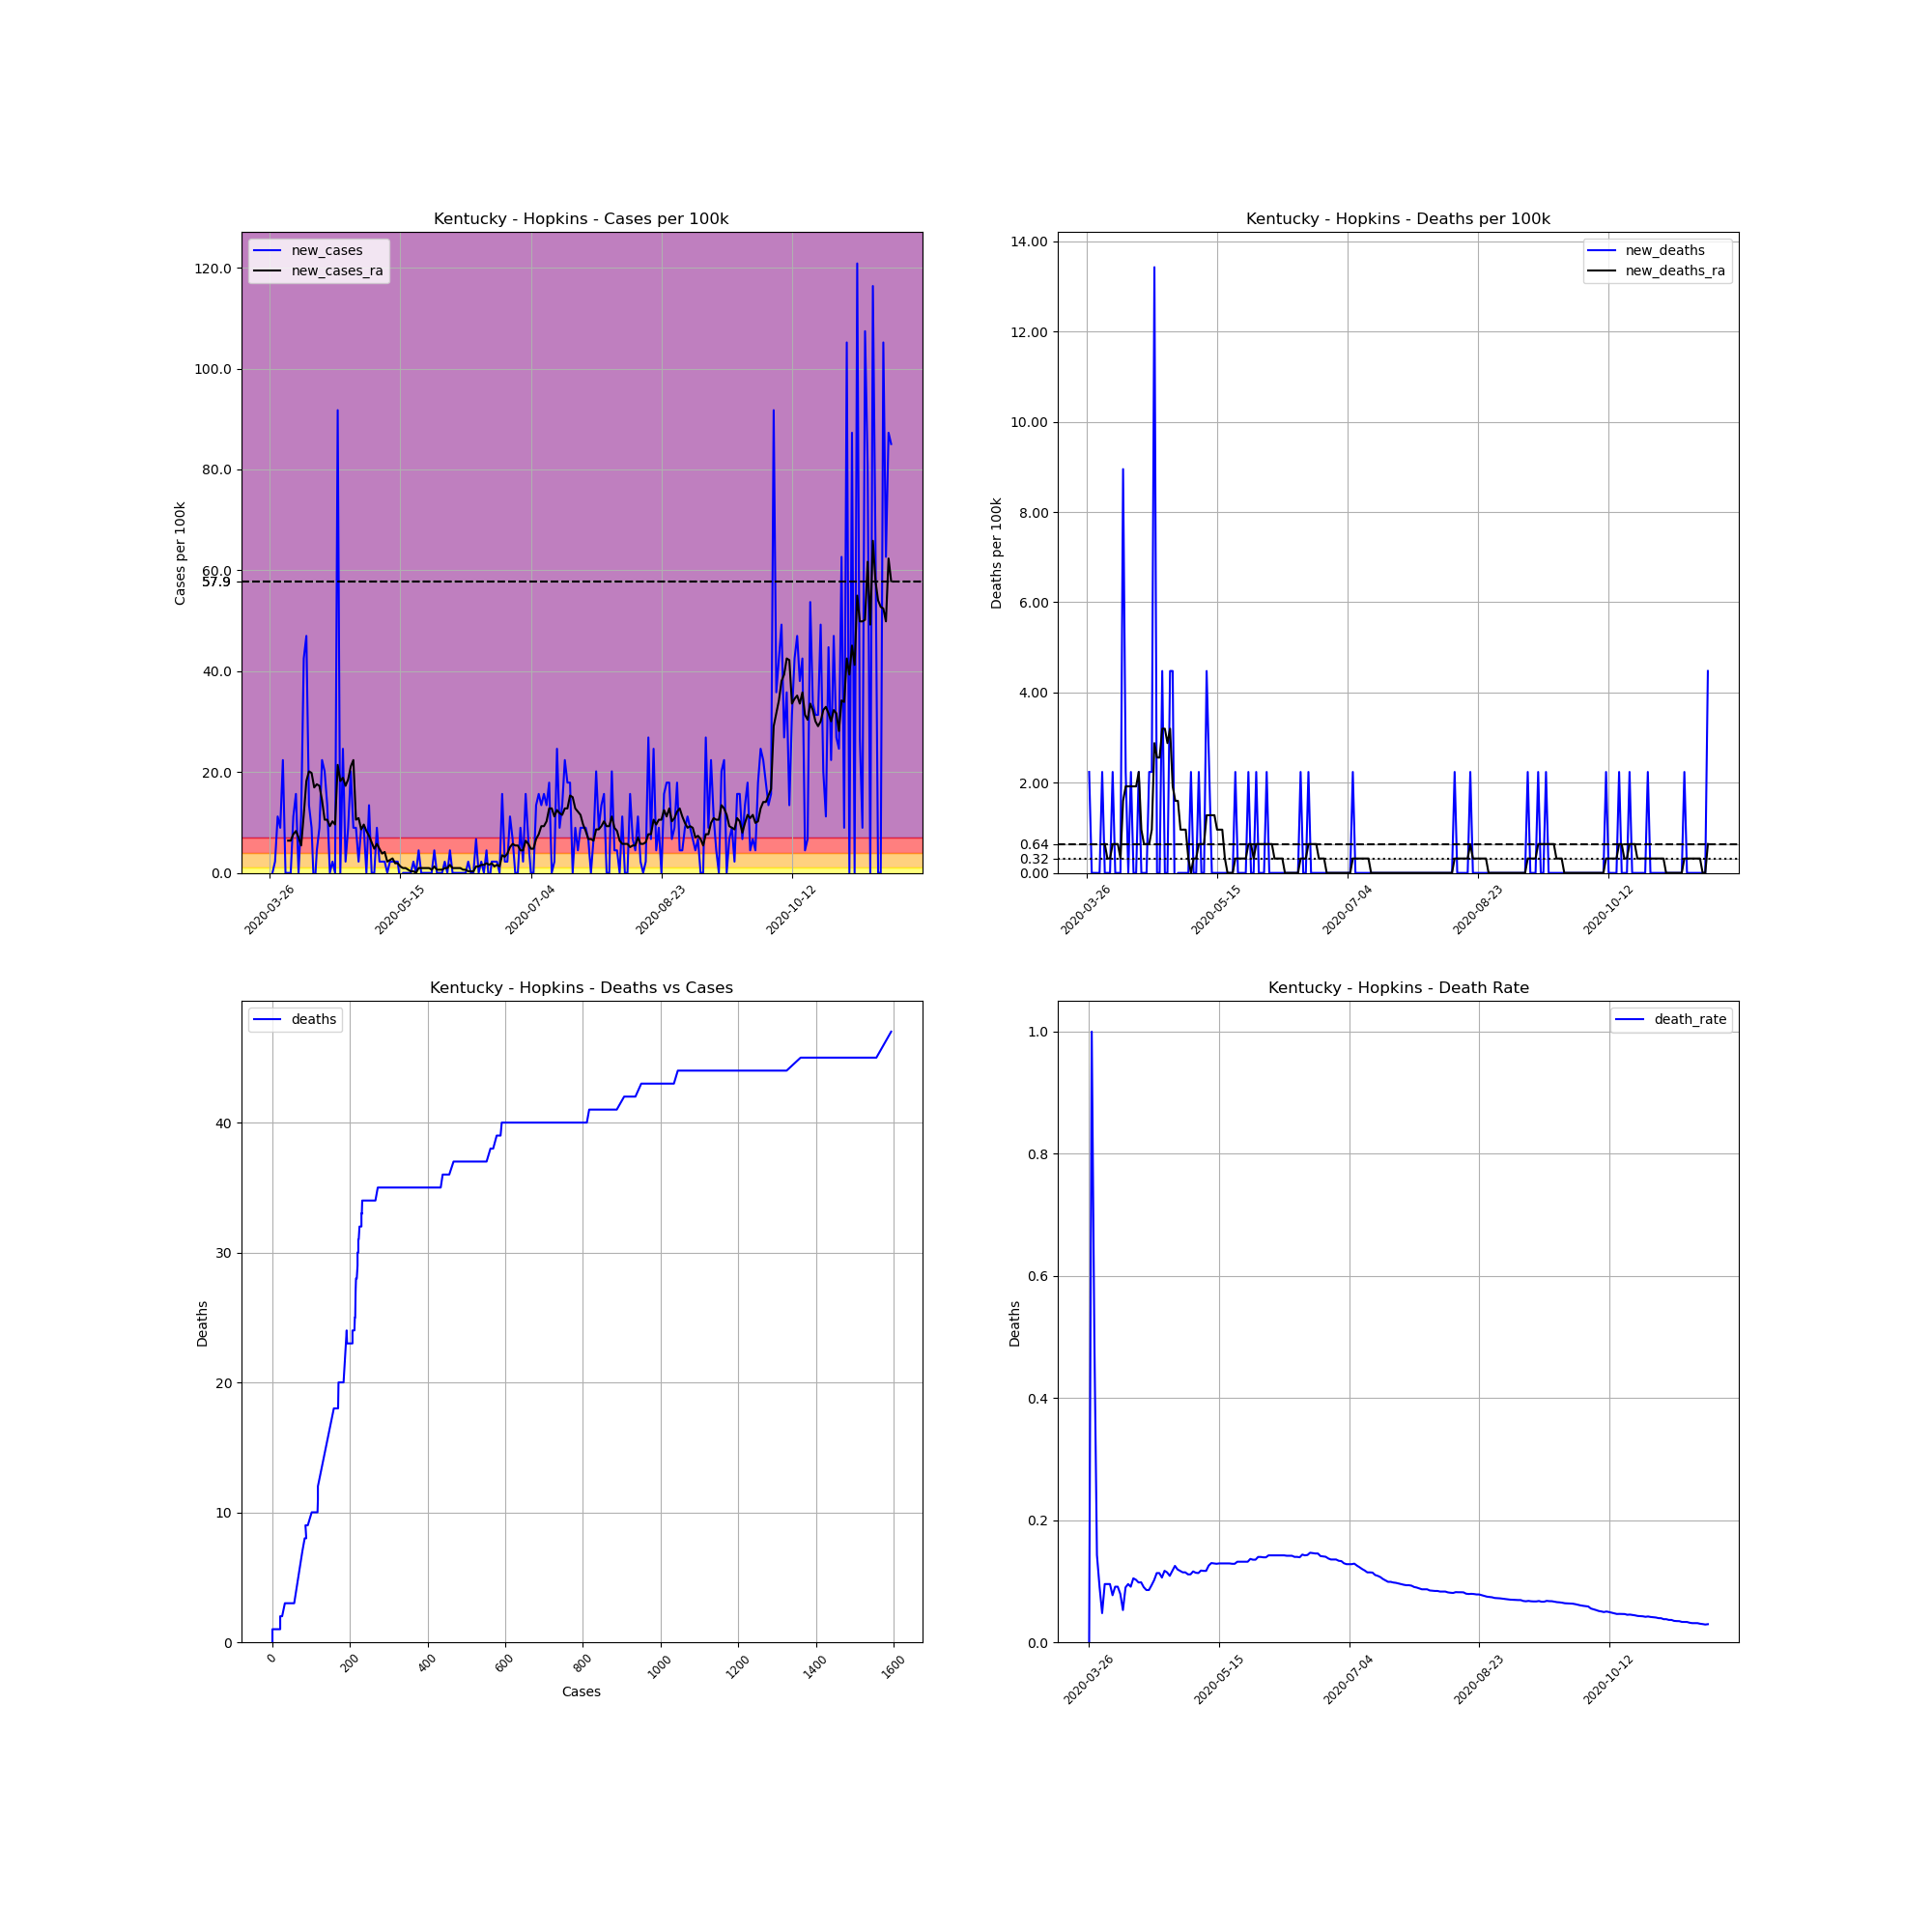

Source data for this figure (header and first rows):
, date, county, state, fips, cases, deaths, COUNTY, STNAME, CTYNAME, POPESTIMATE2019, cases_per_100k, deaths_per_100k, death_rate, new_cases, new_deaths, new_cases_ra, new_deaths_ra
381164, 2020-03-26, Hopkins, Kentucky, 21107, 1, 0, 107, Kentucky, Hopkins, 44686, 2.238, 0.0, 0.0, , , , 
381165, 2020-03-27, Hopkins, Kentucky, 21107, 1, 1, 107, Kentucky, Hopkins, 44686, 2.238, 2.238, 1.0, 0.0, 2.238, , 
381166, 2020-03-28, Hopkins, Kentucky, 21107, 2, 1, 107, Kentucky, Hopkins, 44686, 4.476, 2.238, 0.5, 2.238, 0.0, , 
381167, 2020-03-29, Hopkins, Kentucky, 21107, 7, 1, 107, Kentucky, Hopkins, 44686, 15.66, 2.238, 0.1429, 11.19, 0.0, , 
381168, 2020-03-30, Hopkins, Kentucky, 21107, 11, 1, 107, Kentucky, Hopkins, 44686, 24.62, 2.238, 0.09091, 8.951, 0.0, , 
381169, 2020-03-31, Hopkins, Kentucky, 21107, 21, 1, 107, Kentucky, Hopkins, 44686, 46.99, 2.238, 0.04762, 22.38, 0.0, , 
381170, 2020-04-01, Hopkins, Kentucky, 21107, 21, 2, 107, Kentucky, Hopkins, 44686, 46.99, 4.476, 0.09524, 0.0, 2.238, , 
381171, 2020-04-02, Hopkins, Kentucky, 21107, 21, 2, 107, Kentucky, Hopkins, 44686, 46.99, 4.476, 0.09524, 0.0, 0.0, 6.394, 0.6394
381172, 2020-04-03, Hopkins, Kentucky, 21107, 21, 2, 107, Kentucky, Hopkins, 44686, 46.99, 4.476, 0.09524, 0.0, 0.0, 6.394, 0.3197
381173, 2020-04-04, Hopkins, Kentucky, 21107, 26, 2, 107, Kentucky, Hopkins, 44686, 58.18, 4.476, 0.07692, 11.19, 0.0, 7.673, 0.3197
381174, 2020-04-05, Hopkins, Kentucky, 21107, 33, 3, 107, Kentucky, Hopkins, 44686, 73.85, 6.714, 0.09091, 15.66, 2.238, 8.312, 0.6394
381175, 2020-04-06, Hopkins, Kentucky, 21107, 33, 3, 107, Kentucky, Hopkins, 44686, 73.85, 6.714, 0.09091, 0.0, 0.0, 7.033, 0.6394
381176, 2020-04-07, Hopkins, Kentucky, 21107, 38, 3, 107, Kentucky, Hopkins, 44686, 85.04, 6.714, 0.07895, 11.19, 0.0, 5.435, 0.6394
381177, 2020-04-08, Hopkins, Kentucky, 21107, 57, 3, 107, Kentucky, Hopkins, 44686, 127.6, 6.714, 0.05263, 42.52, 0.0, 11.51, 0.3197
381178, 2020-04-09, Hopkins, Kentucky, 21107, 78, 7, 107, Kentucky, Hopkins, 44686, 174.6, 15.66, 0.08974, 46.99, 8.951, 18.22, 1.598
381179, 2020-04-10, Hopkins, Kentucky, 21107, 84, 8, 107, Kentucky, Hopkins, 44686, 188, 17.9, 0.09524, 13.43, 2.238, 20.14, 1.918
381180, 2020-04-11, Hopkins, Kentucky, 21107, 88, 8, 107, Kentucky, Hopkins, 44686, 196.9, 17.9, 0.09091, 8.951, 0.0, 19.82, 1.918
381181, 2020-04-12, Hopkins, Kentucky, 21107, 86, 9, 107, Kentucky, Hopkins, 44686, 192.5, 20.14, 0.1047, -4.476, 2.238, 16.94, 1.918
381182, 2020-04-13, Hopkins, Kentucky, 21107, 88, 9, 107, Kentucky, Hopkins, 44686, 196.9, 20.14, 0.1023, 4.476, 0.0, 17.58, 1.918
381183, 2020-04-14, Hopkins, Kentucky, 21107, 92, 9, 107, Kentucky, Hopkins, 44686, 205.9, 20.14, 0.09783, 8.951, 0.0, 17.26, 1.918
381184, 2020-04-15, Hopkins, Kentucky, 21107, 102, 10, 107, Kentucky, Hopkins, 44686, 228.3, 22.38, 0.09804, 22.38, 2.238, 14.39, 2.238
381185, 2020-04-16, Hopkins, Kentucky, 21107, 111, 10, 107, Kentucky, Hopkins, 44686, 248.4, 22.38, 0.09009, 20.14, 0.0, 10.55, 0.9591
381186, 2020-04-17, Hopkins, Kentucky, 21107, 117, 10, 107, Kentucky, Hopkins, 44686, 261.8, 22.38, 0.08547, 13.43, 0.0, 10.55, 0.6394
381187, 2020-04-18, Hopkins, Kentucky, 21107, 117, 10, 107, Kentucky, Hopkins, 44686, 261.8, 22.38, 0.08547, 0.0, 0.0, 9.271, 0.6394
381188, 2020-04-19, Hopkins, Kentucky, 21107, 118, 11, 107, Kentucky, Hopkins, 44686, 264.1, 24.62, 0.09322, 2.238, 2.238, 10.23, 0.6394
381189, 2020-04-20, Hopkins, Kentucky, 21107, 118, 12, 107, Kentucky, Hopkins, 44686, 264.1, 26.85, 0.1017, 0.0, 2.238, 9.591, 0.9591
381190, 2020-04-21, Hopkins, Kentucky, 21107, 159, 18, 107, Kentucky, Hopkins, 44686, 355.8, 40.28, 0.1132, 91.75, 13.43, 21.42, 2.877
381191, 2020-04-22, Hopkins, Kentucky, 21107, 159, 18, 107, Kentucky, Hopkins, 44686, 355.8, 40.28, 0.1132, 0.0, 0.0, 18.22, 2.558
381192, 2020-04-23, Hopkins, Kentucky, 21107, 170, 18, 107, Kentucky, Hopkins, 44686, 380.4, 40.28, 0.1059, 24.62, 0.0, 18.86, 2.558
381193, 2020-04-24, Hopkins, Kentucky, 21107, 171, 20, 107, Kentucky, Hopkins, 44686, 382.7, 44.76, 0.117, 2.238, 4.476, 17.26, 3.197
381194, 2020-04-25, Hopkins, Kentucky, 21107, 175, 20, 107, Kentucky, Hopkins, 44686, 391.6, 44.76, 0.1143, 8.951, 0.0, 18.54, 3.197
381195, 2020-04-26, Hopkins, Kentucky, 21107, 184, 20, 107, Kentucky, Hopkins, 44686, 411.8, 44.76, 0.1087, 20.14, 0.0, 21.1, 2.877
381196, 2020-04-27, Hopkins, Kentucky, 21107, 188, 22, 107, Kentucky, Hopkins, 44686, 420.7, 49.23, 0.117, 8.951, 4.476, 22.38, 3.197
381197, 2020-04-28, Hopkins, Kentucky, 21107, 192, 24, 107, Kentucky, Hopkins, 44686, 429.7, 53.71, 0.125, 8.951, 4.476, 10.55, 1.918
381198, 2020-04-29, Hopkins, Kentucky, 21107, 193, 23, 107, Kentucky, Hopkins, 44686, 431.9, 51.47, 0.1192, 2.238, -2.238, 10.87, 1.598
381199, 2020-04-30, Hopkins, Kentucky, 21107, 197, 23, 107, Kentucky, Hopkins, 44686, 440.9, 51.47, 0.1168, 8.951, 0.0, 8.632, 1.598
381200, 2020-05-01, Hopkins, Kentucky, 21107, 201, 23, 107, Kentucky, Hopkins, 44686, 449.8, 51.47, 0.1144, 8.951, 0.0, 9.591, 0.9591
381201, 2020-05-02, Hopkins, Kentucky, 21107, 201, 23, 107, Kentucky, Hopkins, 44686, 449.8, 51.47, 0.1144, 0.0, 0.0, 8.312, 0.9591
381202, 2020-05-03, Hopkins, Kentucky, 21107, 207, 23, 107, Kentucky, Hopkins, 44686, 463.2, 51.47, 0.1111, 13.43, 0.0, 7.353, 0.9591
381203, 2020-05-04, Hopkins, Kentucky, 21107, 207, 23, 107, Kentucky, Hopkins, 44686, 463.2, 51.47, 0.1111, 0.0, 0.0, 6.074, 0.3197
381204, 2020-05-05, Hopkins, Kentucky, 21107, 207, 24, 107, Kentucky, Hopkins, 44686, 463.2, 53.71, 0.1159, 0.0, 2.238, 4.795, 0.0
381205, 2020-05-06, Hopkins, Kentucky, 21107, 211, 24, 107, Kentucky, Hopkins, 44686, 472.2, 53.71, 0.1137, 8.951, 0.0, 5.754, 0.3197
381206, 2020-05-07, Hopkins, Kentucky, 21107, 212, 24, 107, Kentucky, Hopkins, 44686, 474.4, 53.71, 0.1132, 2.238, 0.0, 4.795, 0.3197
381207, 2020-05-08, Hopkins, Kentucky, 21107, 213, 25, 107, Kentucky, Hopkins, 44686, 476.7, 55.95, 0.1174, 2.238, 2.238, 3.836, 0.6394
381208, 2020-05-09, Hopkins, Kentucky, 21107, 214, 25, 107, Kentucky, Hopkins, 44686, 478.9, 55.95, 0.1168, 2.238, 0.0, 4.156, 0.6394
381209, 2020-05-10, Hopkins, Kentucky, 21107, 214, 25, 107, Kentucky, Hopkins, 44686, 478.9, 55.95, 0.1168, 0.0, 0.0, 2.238, 0.6394
381210, 2020-05-11, Hopkins, Kentucky, 21107, 215, 27, 107, Kentucky, Hopkins, 44686, 481.1, 60.42, 0.1256, 2.238, 4.476, 2.558, 1.279
381211, 2020-05-12, Hopkins, Kentucky, 21107, 216, 28, 107, Kentucky, Hopkins, 44686, 483.4, 62.66, 0.1296, 2.238, 2.238, 2.877, 1.279
381212, 2020-05-13, Hopkins, Kentucky, 21107, 217, 28, 107, Kentucky, Hopkins, 44686, 485.6, 62.66, 0.129, 2.238, 0.0, 1.918, 1.279
381213, 2020-05-14, Hopkins, Kentucky, 21107, 218, 28, 107, Kentucky, Hopkins, 44686, 487.8, 62.66, 0.1284, 2.238, 0.0, 1.918, 1.279
381214, 2020-05-15, Hopkins, Kentucky, 21107, 217, 28, 107, Kentucky, Hopkins, 44686, 485.6, 62.66, 0.129, -2.238, 0.0, 1.279, 0.9591
381215, 2020-05-16, Hopkins, Kentucky, 21107, 217, 28, 107, Kentucky, Hopkins, 44686, 485.6, 62.66, 0.129, 0.0, 0.0, 0.9591, 0.9591
381216, 2020-05-17, Hopkins, Kentucky, 21107, 217, 28, 107, Kentucky, Hopkins, 44686, 485.6, 62.66, 0.129, 0.0, 0.0, 0.9591, 0.9591
381217, 2020-05-18, Hopkins, Kentucky, 21107, 217, 28, 107, Kentucky, Hopkins, 44686, 485.6, 62.66, 0.129, 0.0, 0.0, 0.6394, 0.3197
381218, 2020-05-19, Hopkins, Kentucky, 21107, 217, 28, 107, Kentucky, Hopkins, 44686, 485.6, 62.66, 0.129, 0.0, 0.0, 0.3197, 0.0
381219, 2020-05-20, Hopkins, Kentucky, 21107, 218, 28, 107, Kentucky, Hopkins, 44686, 487.8, 62.66, 0.1284, 2.238, 0.0, 0.3197, 0.0
381220, 2020-05-21, Hopkins, Kentucky, 21107, 218, 28, 107, Kentucky, Hopkins, 44686, 487.8, 62.66, 0.1284, 0.0, 0.0, -4.0602442043434294e-15, 0.0
381221, 2020-05-22, Hopkins, Kentucky, 21107, 220, 29, 107, Kentucky, Hopkins, 44686, 492.3, 64.9, 0.1318, 4.476, 2.238, 0.9591, 0.3197
381222, 2020-05-23, Hopkins, Kentucky, 21107, 220, 29, 107, Kentucky, Hopkins, 44686, 492.3, 64.9, 0.1318, 0.0, 0.0, 0.9591, 0.3197
381223, 2020-05-24, Hopkins, Kentucky, 21107, 220, 29, 107, Kentucky, Hopkins, 44686, 492.3, 64.9, 0.1318, 0.0, 0.0, 0.9591, 0.3197
... 179 more rows
